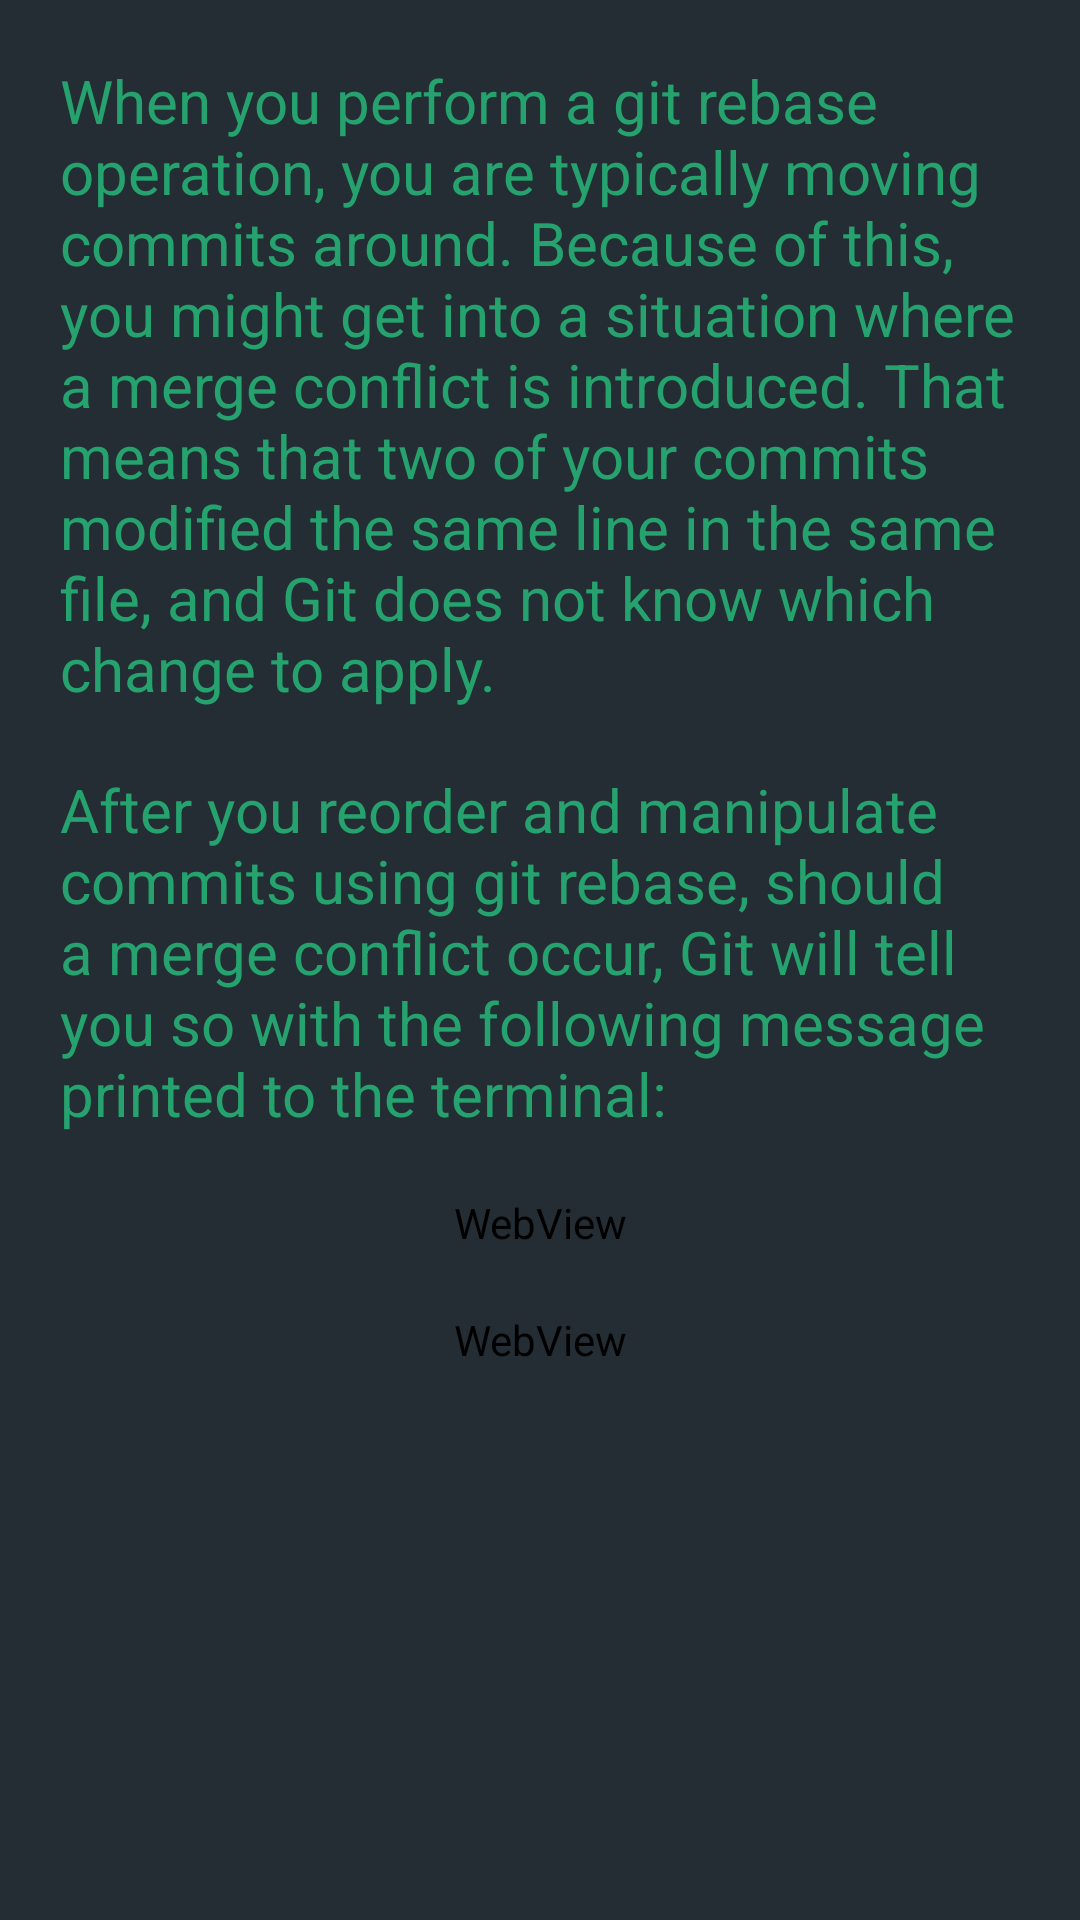

This screen was rendered from an Android layout file. Write that file and the resources it references.
<!-- AndroidManifest.xml: application theme AppTheme -->
<!-- res/layout/merge_conflicts_rebase.xml -->
<?xml version="1.0" encoding="utf-8"?>
<RelativeLayout xmlns:android="http://schemas.android.com/apk/res/android"
    android:layout_width="match_parent"
    android:layout_height="match_parent"
      android:background="#ff272d33"
    android:gravity="top" >
    
  

 <ScrollView
     android:layout_width="fill_parent"
     android:layout_height="fill_parent"
     android:layout_alignParentLeft="true"
     android:layout_alignParentTop="true"
     android:clipToPadding="false" 
      >

     <LinearLayout
         android:layout_width="fill_parent"
         android:layout_height="match_parent"
         android:layout_margin="20dp"
         android:orientation="vertical" >

        
         <TextView
             android:id="@+id/textView2"
             android:layout_width="match_parent"
             android:layout_height="wrap_content"
             android:layout_marginBottom="20dp"
             android:text="@string/merger"
             android:textColor="#25a26e"
             android:textSize="20sp" />
         
           <TextView
             android:id="@+id/textw2"
             android:layout_width="match_parent"
             android:layout_height="wrap_content"
             android:layout_marginBottom="20dp"
             android:text="@string/merger2"
             android:textColor="#25a26e"
             android:textSize="20sp" />
  
        
           
         
        
           <WebView
        android:id="@+id/mergers"
        android:layout_width="match_parent"
        android:layout_height="match_parent"
        android:layout_marginBottom="20dp" />
           
          
             <WebView
        android:id="@+id/merger"
        android:layout_width="match_parent"
        android:layout_height="match_parent"
        android:layout_marginBottom="20dp" />
             
             
           
            
           
           
            
           
           

        
     </LinearLayout>
 </ScrollView>

</RelativeLayout>
<!-- resources referenced by this layout -->
<resources>
  <string name="merger">When you perform a git rebase operation, you are typically moving commits around. Because of this, you might get into a situation where a merge conflict is introduced. That means that two of your commits modified the same line in the same file, and Git does not know which change to apply.</string>
  <string name="merger2">After you reorder and manipulate commits using git rebase, should a merge conflict occur, Git will tell you so with the following message printed to the terminal:</string>
  <style name="AppTheme" parent="AppBaseTheme">
          
          
          
      </style>
  <style name="AppBaseTheme" parent="Theme.AppCompat.Light">
           <item name="android:background">#ff232d33</item> 
          
      </style>
</resources>
